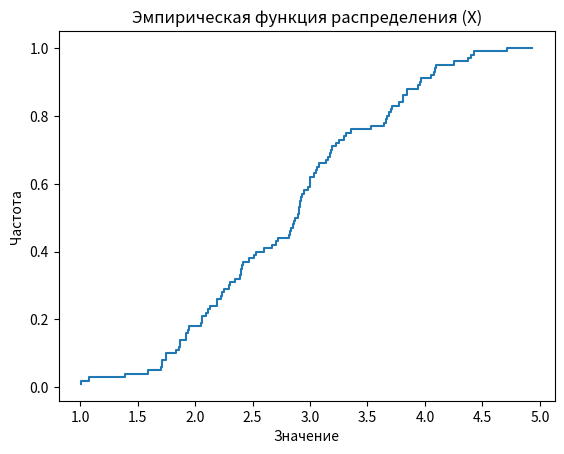
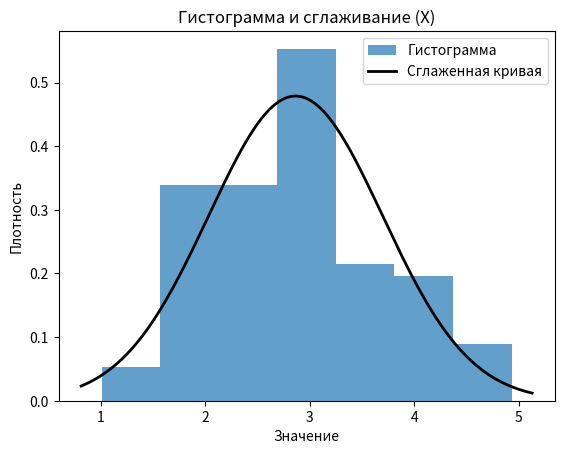

These charts were generated, in order, by the following Python code:
import numpy as np
import matplotlib.pyplot as plt
import scipy.stats as stats
from scipy.optimize import minimize
from scipy.stats import chi2_contingency

np.random.seed(2025)  # устанавливаем seed для детерминированной генерации выборок

# 1. Генерация выборок и вычисление выборочных характеристик

a = 3
sigma2 = 0.81
gamma = 0.99
alpha = 0.01
a0 = 3
sigma02 = 1

sigma = np.sqrt(sigma2)
sigma0 = np.sqrt(sigma02)

n = 100


# Первая выборка
x = np.random.normal(loc=a, scale=sigma, size=n)

print("Первая выборка:\n", x)

# Вторая выборка
y = np.random.normal(loc=a, scale=sigma, size=n)

print("Вторая выборка:\n", y)


char_titles = {
    "Mean": "Среднее",
    "Variance": "Дисперсия",
    "Median": "Медиана",
    "Min": "x_min",
    "Max": "x_max",
    "Range": "Размах",
    "CV": "Коэффициент вариации",
    "Oscilation": "Коэффициент осцилляции",
    "Fixed variance": "Исправленная дисперсия",
}


def sample_characteristics(sample):
    mean = np.mean(sample)  # выборочное среднее
    variance = np.var(sample)  # оценка дисперсии
    fixed_variance = np.var(sample, ddof=1)  # исправленная оценка дисперсии
    median = np.median(sample)
    min_val = np.min(sample)
    max_val = np.max(sample)
    range_val = max_val - min_val
    cv = np.std(sample, ddof=1) / mean * 100  # коэффициент вариации
    oscilation = (max_val - min_val) / mean * 100  # коэффициент осцилляции

    return {
        "Mean": mean,
        "Variance": variance,
        "Fixed variance": fixed_variance,
        "Median": median,
        "Min": min_val,
        "Max": max_val,
        "Range": range_val,
        "CV": cv,
        "Oscilation": oscilation,
    }


x_char = sample_characteristics(x)

y_char = sample_characteristics(y)

print("Характеристики выборки X:")

for t, val in x_char.items():
    print(char_titles[t], f"{val:.5f}")

print()

print("Характеристики выборки Y:")

for t, val in y_char.items():
    print(char_titles[t], f"{val:.5f}")

print()

# 2. Эмпирическая функция распределения, гистограмма и сглаживание
# (для первой выборки x)


# Эмпирическая функция распределения
def ecdf(sample):
    x_val = np.sort(sample)
    y_val = np.arange(1, len(sample) + 1) / len(sample)

    return x_val, y_val


x_val_ecdf, y_val_ecdf = ecdf(x)

plt.figure()

plt.step(x_val_ecdf, y_val_ecdf)

plt.title("Эмпирическая функция распределения (X)")

plt.xlabel("Значение")
plt.ylabel("Частота")

# Гистограмма и сглаживание
plt.figure()

num_bins = int(1 + 3.322 * np.log10(n))  # Правило Стерджесса

plt.hist(
    x, bins=num_bins, density=True, alpha=0.7, label="Гистограмма"
)  # Используем правило Стерджесса для определения числа интервалов

# Сглаживание с помощью плотности нормального распределения
xmin, xmax = plt.xlim()
x_smooth = np.linspace(xmin, xmax, 300)

p = stats.norm.pdf(x_smooth, x_char["Mean"], np.sqrt(x_char["Variance"]))

plt.plot(x_smooth, p, "k", linewidth=2, label="Сглаженная кривая")

plt.title("Гистограмма и сглаживание (X)")

plt.xlabel("Значение")

plt.ylabel("Плотность")

plt.legend()

# 3. Доверительные интервалы (для первой выборки x)
print("Вычисление доверительных интвералов")
# Доверительный интервал для среднего при известной дисперсии
mu_gamma = stats.norm.ppf(1 - alpha / 2)

print("mu_gamma", mu_gamma)

ci_mean_known_var = (
    x_char["Mean"] - mu_gamma * sigma / np.sqrt(n),
    x_char["Mean"] + mu_gamma * sigma / np.sqrt(n),
)

# Доверительный интервал для среднего при неизвестной дисперсии
t_gamma = stats.t.ppf(1 - alpha / 2, n - 1)

print("t_gamma", t_gamma)

ci_mean_unknown_var = (
    x_char["Mean"] - t_gamma * np.sqrt(x_char["Fixed variance"]) / np.sqrt(n),
    x_char["Mean"] + t_gamma * np.sqrt(x_char["Fixed variance"]) / np.sqrt(n),
)

# Доверительный интервал для дисперсии
chi2_alpha1 = stats.chi2.ppf(alpha / 2, n - 1)

chi2_alpha2 = stats.chi2.ppf(1 - alpha / 2, n - 1)

print("chichi2", chi2_alpha1, chi2_alpha2)

ci_var = (
    (n - 1) * x_char["Fixed variance"] / chi2_alpha2,
    (n - 1) * x_char["Fixed variance"] / chi2_alpha1,
)

print("Доверительный интервал для среднего (известная дисперсия):", ci_mean_known_var)

print(
    "Доверительный интервал для среднего (неизвестная дисперсия):", ci_mean_unknown_var
)

print("Доверительный интервал для дисперсии:", ci_var)

# 4. Критерий хи-квадрат для проверки нормальности (простая гипотеза)
print("4. Проверка согласия эмпирических данных с нормальным распределением")

# Определение границ интервалов для построения гистограммы

num_bins = int(1 + 3.322 * np.log10(n))  # Правило Стерджесса

hist, bin_edges = np.histogram(x, bins=num_bins, density=False)


def normal_mnp(bin_edges, hist):
    def neg_log_likelihood(params):
        a, sigma = params
        # Вероятности попадания в каждый интервал для N(a, sigma^2)
        p = stats.norm.cdf((bin_edges[1:] - a) / sigma) - stats.norm.cdf(
            (bin_edges[:-1] - a) / sigma
        )
        p = np.maximum(p, 1e-15)  # избегаем log(0)
        return -np.sum(hist * np.log(p))

    # Начальные приближения для a и sigma
    a_init = x_char["Mean"]
    sigma_init = np.sqrt(x_char["Variance"])

    # Минимизируем минус логарифм правдоподобия
    res = minimize(
        neg_log_likelihood, x0=[a_init, sigma_init], bounds=[(None, None), (1e-9, None)]
    )
    a_hat, sigma_hat = res.x
    return a_hat, sigma_hat**2


mean_grouped, variance_grouped = normal_mnp(bin_edges, hist)


print("Среднее и дисперсия для сгруппированных данных")
print(mean_grouped, variance_grouped)

print("Гистограмма сгруппированных данных")
print(bin_edges)
print(hist)

# Вычисление теоретических вероятности для каждого интервала
expected_freqs = np.diff(stats.norm.cdf(bin_edges, loc=mean_grouped, scale=np.sqrt(variance_grouped)))

print("Теоретические вероятности\n", expected_freqs)
print("Сумма вероятностей:", np.sum(expected_freqs))

# Вычисление статистики хи-квадрат
chi2_stat = np.sum((hist - expected_freqs * n) ** 2 / (expected_freqs * n))

# Определение критического значения хи-квадрат
df = (
    num_bins - 1 - 2
)  # Степени свободы (число интервалов - 1 - число оцененных параметров (2))

print("Степени свободны", df)
critical_value = stats.chi2.ppf(gamma, df)

print(f"Хи-квадрат статистика: {chi2_stat}")

print(f"Критическое значение: {critical_value}")

if chi2_stat > critical_value:
    print("Отвергаем гипотезу о нормальном распределении")
else:
    print("Не отвергаем гипотезу о нормальном распределении")

# 5. Критерий хи-квадрат для проверки однородности
print("5. Критерий хи-квадрат для проверки однородности")
# Объединяем выборки и определяем интервалы
combined_sample = np.concatenate([x, y])
num_bins_homogeneity = num_bins
hist_x, _ = np.histogram(x, bins=num_bins_homogeneity)
hist_y, _ = np.histogram(y, bins=num_bins_homogeneity)

# Создаем таблицу сгруппированных данных
grouped_table = np.array([hist_x, hist_y])

print("Таблица сгруппированных данных")
print("Границы интервалов")
print(bin_edges)
print(grouped_table)
print(
    [
        int(grouped_table[0, i] + grouped_table[1, i])
        for i in range(num_bins_homogeneity)
    ]
)

# Вычисляем статистику хи-квадрат и табличное значение
chi2_stat_homogeneity = 0
for k in range(num_bins_homogeneity):
    for j in range(2):
        chi2_stat_homogeneity += (
            (grouped_table[j,k] - np.sum(grouped_table[j,:] * np.sum(grouped_table[:,k]) / n)) ** 2
            / (np.sum(grouped_table[j,:]) * np.sum(grouped_table[:,k]))
        )

df_homogeneity = num_bins_homogeneity - 1
print("Степени свободы", df_homogeneity)
critical_value_homogeneity = stats.chi2.ppf(gamma, df_homogeneity)

print(f"Хи-квадрат статистика: {chi2_stat_homogeneity}")

print(f"Критическое значение: {critical_value_homogeneity}")

if chi2_stat_homogeneity > critical_value_homogeneity:
    print("Отвергаем гипотезу об однородности выборок")
else:
    print("Не отвергаем гипотезу об однородности выборок")

# 6. Проверка гипотез о параметрах
print("6. Проверка гипотиз")
# H0: a_x = a0 против H1: a_x != a0
t_stat_mean = (x_char["Mean"] - a0) / (np.sqrt(x_char["Variance"]) / np.sqrt(n))
critical_value_mean = stats.t.ppf(1 - alpha / 2, n - 1)
print(f"\nПроверка гипотезы о среднем:")
print(f"t-статистика: {t_stat_mean}")
print(f"Критическое значение: {critical_value_mean}")

if abs(t_stat_mean) > critical_value_mean:
    print("Отвергаем H0: a_x = a0")
else:
    print("Не отвергаем H0: a_x = a0")

# H0: sigma_x^2 = sigma0^2 против H1: sigma_x^2 != sigma0^2
chi2_stat_var = (n - 1) * x_char["Fixed variance"] / sigma02
critical_value_var1 = stats.chi2.ppf(alpha / 2, n - 1)
critical_value_var2 = stats.chi2.ppf(1 - alpha / 2, n - 1)
print(f"\nПроверка гипотезы о дисперсии:")
print(f"Хи-квадрат статистика: {chi2_stat_var}")
print(f"Критические значения: {critical_value_var1}, {critical_value_var2}")

if chi2_stat_var < critical_value_var1 or chi2_stat_var > critical_value_var2:
    print("Отвергаем H0: sigma_x^2 = sigma0^2")
else:
    print("Не отвергаем H0: sigma_x^2 = sigma0^2")

# H0: a_x = a_y против H1: a_x != a_y
t_stat_means_eq = (x_char["Mean"] - y_char["Mean"]) / np.sqrt(
    ((n-1)*x_char["Variance"] + (n-1)*y_char["Variance"]) / (2*n -2)
) * np.sqrt(n / 2)

critical_value_means_eq = stats.t.ppf(1 - alpha / 2, 2 * n - 2)
print(f"\nПроверка гипотезы о равенстве средних:")
print(f"t-статистика: {t_stat_means_eq}")
print(f"Критическое значение: {critical_value_means_eq}")

if abs(t_stat_means_eq) > critical_value_means_eq:
    print("Отвергаем H0: a_x = a_y")
else:
    print("Не отвергаем H0: a_x = a_y")

# H0: sigma_x^2 = sigma_y^2 против H1: sigma_x^2 != sigma_y^2
f_stat_vars_eq = x_char["Variance"] / y_char["Variance"]
critical_value_vars_eq1 = stats.f.ppf(alpha / 2, n - 1, n - 1)
critical_value_vars_eq2 = stats.f.ppf(1 - alpha / 2, n - 1, n - 1)

print(f"\nПроверка гипотезы о равенстве дисперсий:")
print(f"F-статистика: {f_stat_vars_eq}")
print(f"Критические значения: {critical_value_vars_eq1}, {critical_value_vars_eq2}")

if f_stat_vars_eq < critical_value_vars_eq1 or f_stat_vars_eq > critical_value_vars_eq2:
    print("Отвергаем H0: sigma_x^2 = sigma_y^2")
else:
    print("Не отвергаем H0: sigma_x^2 = sigma_y^2")

plt.show()
